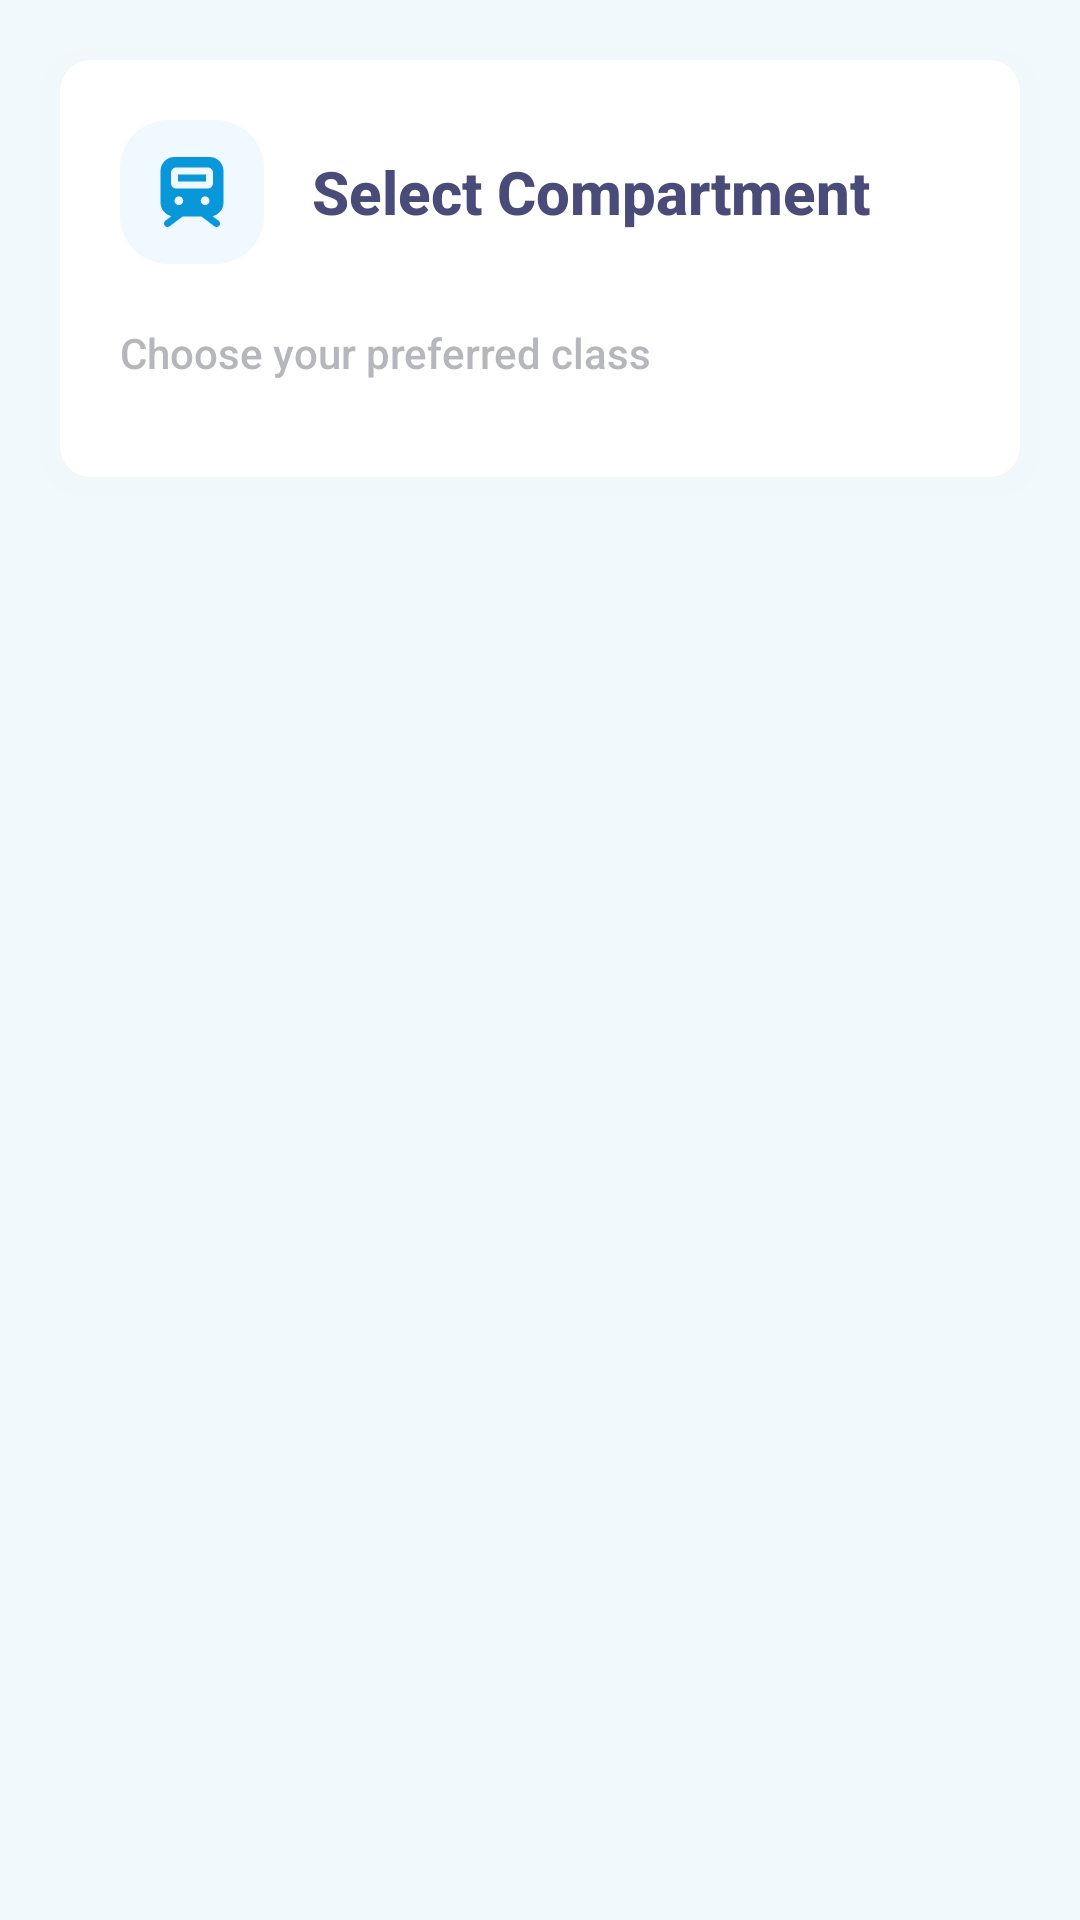

Android layout source for this screen:
<!-- AndroidManifest.xml: application theme Theme.RailNet -->
<!-- res/layout/activity_compartment.xml -->
<?xml version="1.0" encoding="utf-8"?>
<LinearLayout xmlns:android="http://schemas.android.com/apk/res/android"
    xmlns:app="http://schemas.android.com/apk/res-auto"
    android:layout_width="match_parent"
    android:layout_height="match_parent"
    android:orientation="vertical"
    android:background="@color/primaryBackground">


    
    <ScrollView
        android:layout_width="match_parent"
        android:layout_height="0dp"
        android:layout_weight="1"
        android:fillViewport="true">

        <LinearLayout
            android:layout_width="match_parent"
            android:layout_height="wrap_content"
            android:orientation="vertical"
            android:padding="20dp"
            android:clipToPadding="false">

            
            <LinearLayout
                android:id="@+id/compartments_container"
                android:layout_width="match_parent"
                android:layout_height="wrap_content"
                android:layout_marginBottom="16dp"
                android:background="@drawable/booking_card_elevated"
                android:orientation="vertical"
                android:padding="20dp"
                android:elevation="8dp">

                
                <LinearLayout
                    android:layout_width="match_parent"
                    android:layout_height="wrap_content"
                    android:orientation="horizontal"
                    android:gravity="center_vertical"
                    android:layout_marginBottom="20dp">

                    <LinearLayout
                        android:layout_width="48dp"
                        android:layout_height="48dp"
                        android:background="@drawable/journey_timeline_bg"
                        android:gravity="center">

                        <ImageView
                            android:layout_width="28dp"
                            android:layout_height="28dp"
                            android:src="@drawable/ic_train"
                            android:contentDescription="@string/compartment_icon"
                            app:tint="@color/primary" />

                    </LinearLayout>

                    <TextView
                        android:layout_width="0dp"
                        android:layout_height="wrap_content"
                        android:layout_weight="1"
                        android:layout_marginStart="16dp"
                        android:text="@string/select_compartment"
                        android:textStyle="bold"
                        android:textSize="20sp"
                        android:textColor="@color/darkIndigo"
                        android:fontFamily="sans-serif-medium" />

                </LinearLayout>

                
                <TextView
                    android:layout_width="wrap_content"
                    android:layout_height="wrap_content"
                    android:text="@string/choose_preferred_class"
                    android:textSize="14sp"
                    android:textColor="@color/lightGray"
                    android:fontFamily="sans-serif-medium"
                    android:layout_marginBottom="16dp" />

                <com.google.android.material.chip.ChipGroup
                    android:id="@+id/chipGroupCompartments"
                    android:layout_width="match_parent"
                    android:layout_height="wrap_content"
                    app:singleSelection="true"
                    app:selectionRequired="false"
                    app:chipSpacing="8dp"
                    app:chipSpacingVertical="8dp" />

            </LinearLayout>
            

            <LinearLayout
                android:layout_width="match_parent"
                android:layout_gravity="center"
                android:gravity="center"
                android:layout_height="match_parent">
                <androidx.recyclerview.widget.RecyclerView
                    android:id="@+id/rvSeats"
                    android:layout_width="match_parent"
                    android:layout_height="match_parent"
                    android:padding="8dp" />
            </LinearLayout>



        </LinearLayout>

    </ScrollView>

    
    <LinearLayout
        android:layout_width="match_parent"
        android:layout_height="wrap_content"
        android:orientation="vertical"
        android:paddingStart="20dp"
        android:paddingEnd="20dp"
        android:paddingBottom="20dp">

        <Button
            android:id="@+id/btnNext"
            android:layout_width="match_parent"
            android:layout_height="60dp"
            android:text="@string/continue_to_booking"
            android:textAllCaps="false"
            android:textStyle="bold"
            android:textSize="17sp"
            android:textColor="@android:color/white"
            android:backgroundTint="@color/primary"
            android:fontFamily="sans-serif-medium"
            android:visibility="gone" />

    </LinearLayout>

</LinearLayout>
<!-- resources referenced by this layout -->
<resources>
  <color name="darkIndigo">#494B79</color>
  <color name="lightGray">#B6B7BC</color>
  <color name="primary">#0898D9</color>
  <color name="primaryBackground">#F2F9FC</color>
  <!-- drawable booking_card_elevated (drawable) -->
  <?xml version="1.0" encoding="utf-8"?>
  <layer-list xmlns:android="http://schemas.android.com/apk/res/android">
      
      <item
          android:left="0dp"
          android:right="0dp"
          android:top="0dp"
          android:bottom="4dp">
          <shape android:shape="rectangle">
              <solid android:color="#10000000" />
              <corners android:radius="10dp" />
          </shape>
      </item>
  
      
      <item
          android:left="0dp"
          android:right="0dp"
          android:top="0dp"
          android:bottom="4dp">
          <shape android:shape="rectangle">
              <solid android:color="@android:color/white" />
              <corners android:radius="10dp" />
          </shape>
      </item>
  </layer-list>
  <!-- drawable ic_train (drawable) -->
  <vector xmlns:android="http://schemas.android.com/apk/res/android" android:height="24dp" android:viewportHeight="24" android:viewportWidth="24" android:width="24dp">
        
      <path android:fillColor="#09244B" android:fillType="nonZero" android:pathData="M17,2C19.209,2 21,3.791 21,6L21,15C21,16.909 19.662,18.506 17.873,18.904L19.6,20.2C20.042,20.531 20.131,21.158 19.8,21.6C19.469,22.042 18.842,22.131 18.4,21.8L14.667,19L9.333,19L5.6,21.8C5.158,22.131 4.531,22.042 4.2,21.6C3.869,21.158 3.958,20.531 4.4,20.2L6.127,18.904C4.338,18.506 3,16.909 3,15L3,6C3,3.791 4.791,2 7,2L17,2ZM8.25,13.25C7.56,13.25 7,13.81 7,14.5C7,15.19 7.56,15.75 8.25,15.75C8.94,15.75 9.5,15.19 9.5,14.5C9.5,13.81 8.94,13.25 8.25,13.25ZM15.75,13.25C15.06,13.25 14.5,13.81 14.5,14.5C14.5,15.19 15.06,15.75 15.75,15.75C16.44,15.75 17,15.19 17,14.5C17,13.81 16.44,13.25 15.75,13.25ZM16.5,5L7.5,5C6.72,5 6.08,5.595 6.007,6.356L6,6.5L6,9.5C6,10.28 6.595,10.92 7.356,10.993L7.5,11L16.5,11C17.28,11 17.92,10.405 17.993,9.644L18,9.5L18,6.5C18,5.72 17.405,5.08 16.644,5.007L16.5,5ZM16,7L16,9L8,9L8,7L16,7Z" android:strokeColor="#00000000" android:strokeWidth="1"/>
      
  </vector>
  <!-- drawable journey_timeline_bg (drawable) -->
  <?xml version="1.0" encoding="utf-8"?>
  <shape xmlns:android="http://schemas.android.com/apk/res/android">
      <solid android:color="#F0F9FF" />
      <corners android:radius="16dp" />
  </shape>
  <string name="choose_preferred_class">Choose your preferred class</string>
  <string name="compartment_icon">Compartment icon</string>
  <string name="continue_to_booking">Continue to Booking</string>
  <string name="select_compartment">Select Compartment</string>
  <style name="Theme.RailNet" parent="Base.Theme.RailNet" />
  <style name="Base.Theme.RailNet" parent="Theme.Material3.DayNight.NoActionBar">
          
          
      </style>
</resources>
